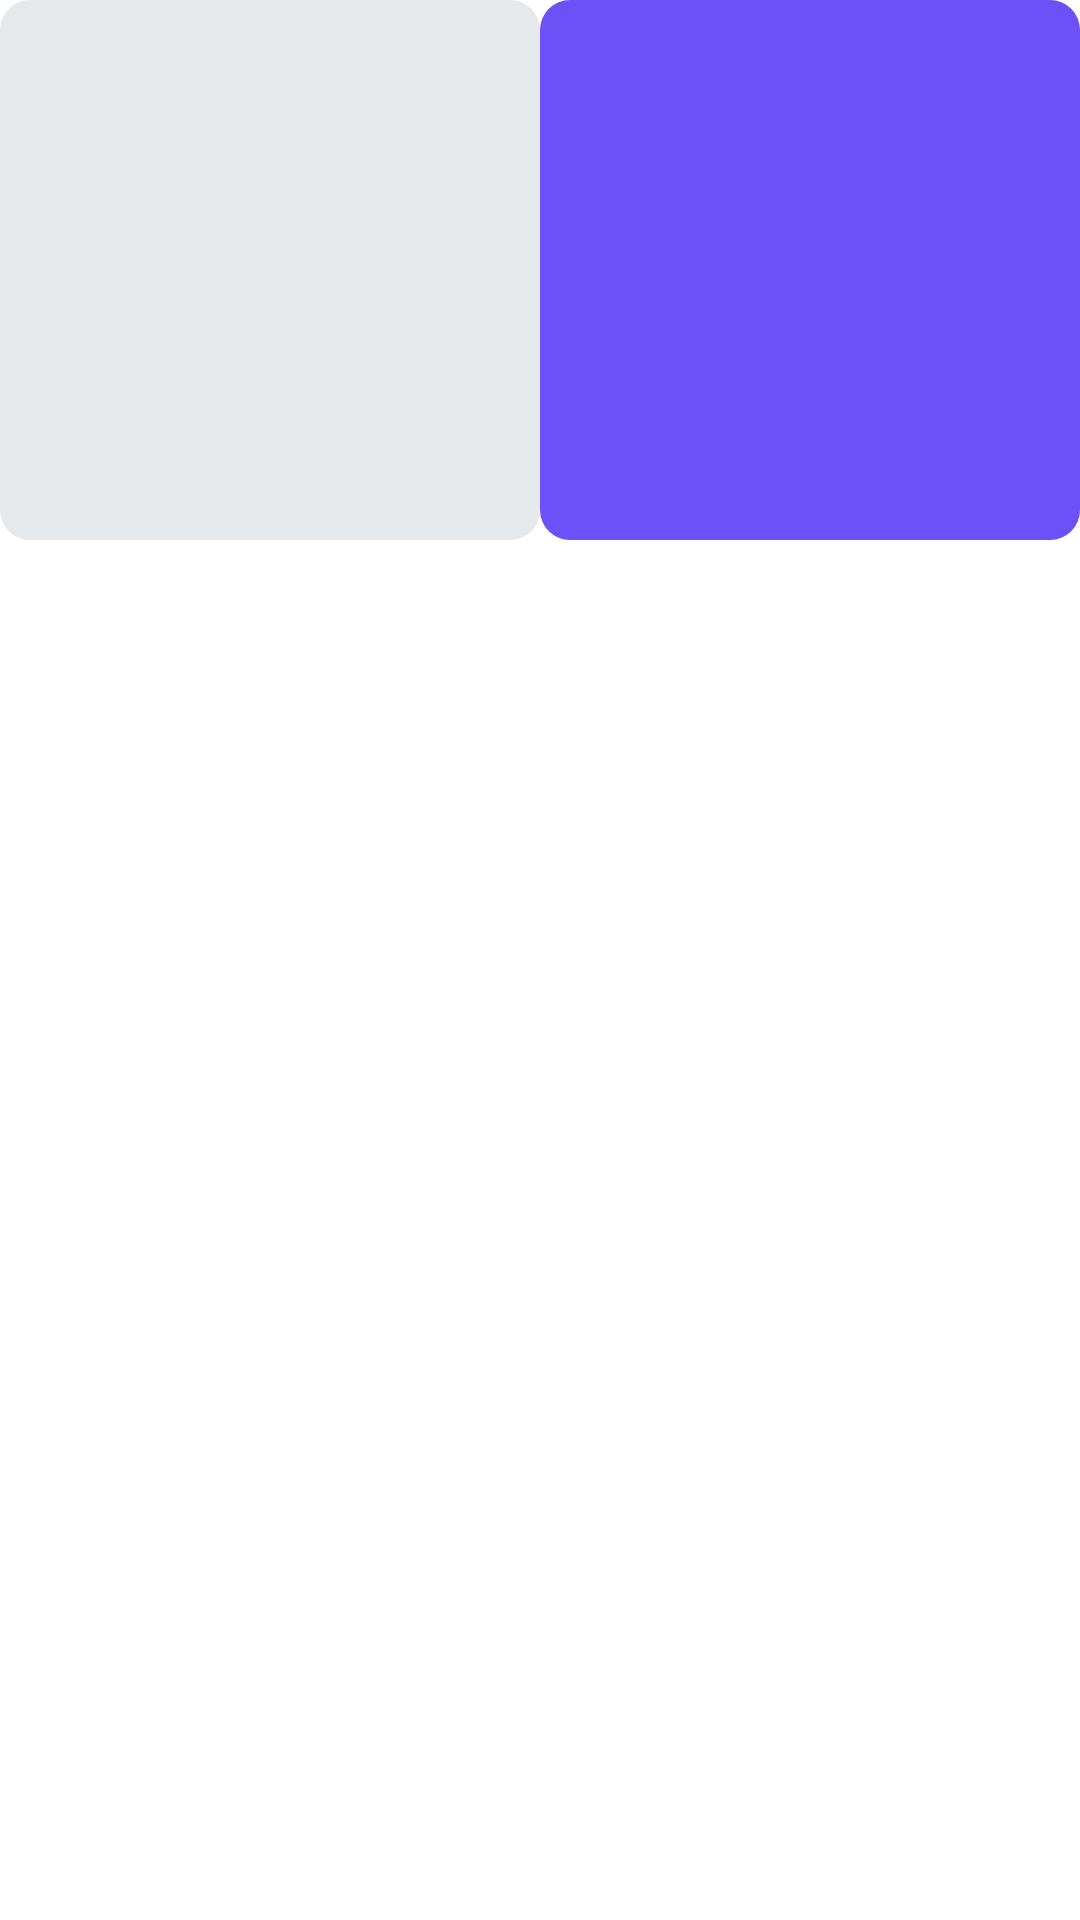

Layout XML and referenced resources for this Android screen:
<!-- AndroidManifest.xml: application theme Theme.Niksey -->
<!-- res/layout/message_item_image.xml -->
<?xml version="1.0" encoding="utf-8"?>
<androidx.constraintlayout.widget.ConstraintLayout xmlns:android="http://schemas.android.com/apk/res/android"
    xmlns:app="http://schemas.android.com/apk/res-auto"
    xmlns:tools="http://schemas.android.com/tools"
    android:layout_width="match_parent"
    android:layout_height="wrap_content"
    android:layout_margin="@dimen/app_small_margin"
    android:background="#FFFFFF">

    <TextView
        android:id="@+id/chat_user_image_message_time"
        android:layout_width="0dp"
        android:layout_height="wrap_content"
        android:layout_marginEnd="3dp"
        android:fontFamily="@font/chivo"
        android:gravity="end"
        android:textColor="@color/material_drawer_primary_icon"
        android:textSize="12sp"
        app:layout_constraintBottom_toBottomOf="parent"
        app:layout_constraintEnd_toEndOf="parent"
        app:layout_constraintTop_toBottomOf="@+id/bloc_user_image_message"
        tools:text="21:45" />

    <TextView
        android:id="@+id/chat_received_image_message_time"
        android:layout_width="0dp"
        android:layout_height="wrap_content"
        android:layout_marginStart="3dp"
        android:fontFamily="@font/chivo"
        android:gravity="end"
        android:textColor="@color/material_drawer_primary_icon"
        android:textSize="12sp"
        app:layout_constraintBottom_toBottomOf="parent"
        app:layout_constraintStart_toStartOf="parent"
        app:layout_constraintTop_toBottomOf="@+id/bloc_received_image_message"
        tools:text="21:45" />

    <androidx.constraintlayout.widget.ConstraintLayout
        android:id="@+id/bloc_received_image_message"
        android:layout_width="180dp"
        android:layout_height="180dp"
        android:background="@drawable/bg_receiving_message"
        app:layout_constraintStart_toStartOf="parent"
        app:layout_constraintTop_toTopOf="parent">

        <ImageView
            android:id="@+id/chat_received_image"
            android:layout_width="match_parent"
            android:layout_height="match_parent"
            android:contentDescription="TODO"
            app:layout_constraintEnd_toEndOf="parent"
            app:layout_constraintStart_toStartOf="parent"
            app:layout_constraintTop_toTopOf="parent" />

    </androidx.constraintlayout.widget.ConstraintLayout>

    <androidx.constraintlayout.widget.ConstraintLayout
        android:id="@+id/bloc_user_image_message"
        android:layout_width="180dp"
        android:layout_height="180dp"
        android:background="@drawable/bg_user_message"
        app:layout_constraintEnd_toEndOf="parent"
        app:layout_constraintTop_toTopOf="parent">

        <ImageView
            android:id="@+id/chat_user_image"
            android:layout_width="match_parent"
            android:layout_height="match_parent"
            android:contentDescription="TODO"
            app:layout_constraintEnd_toEndOf="parent"
            app:layout_constraintStart_toStartOf="parent"
            app:layout_constraintTop_toTopOf="parent" />

    </androidx.constraintlayout.widget.ConstraintLayout>

</androidx.constraintlayout.widget.ConstraintLayout>
<!-- resources referenced by this layout -->
<resources>
  <color name="material_drawer_primary_icon">#8A000000</color>
  <dimen name="app_small_margin">10dp</dimen>
  <!-- drawable bg_receiving_message (drawable) -->
  <?xml version="1.0" encoding="utf-8"?>
  <shape xmlns:android="http://schemas.android.com/apk/res/android">
      <solid android:color="@color/black_0" />
      <corners android:radius="10dp" />
  </shape>
  <!-- drawable bg_user_message (drawable) -->
  <?xml version="1.0" encoding="utf-8"?>
  <shape xmlns:android="http://schemas.android.com/apk/res/android">
      <solid android:color="@color/purple_300" />
      <corners android:radius="10dp" />
  </shape>
  <style name="Theme.Niksey" parent="MaterialDrawerTheme.Light">
          
          <item name="colorPrimary">@drawable/head</item>
          
          <item name="colorPrimaryVariant">@color/purple_0</item>
          <item name="colorOnPrimary">@color/white_100</item>
          
          <item name="colorSecondary">@color/purple_100</item>
          <item name="colorSecondaryVariant">@color/purple_200</item>
          <item name="colorOnSecondary">@color/black_80</item>
          
          <item name="android:statusBarColor">?attr/colorPrimaryVariant</item>
          
          <item name="android:colorPrimaryDark">@drawable/head</item>
          <item name="popupTheme">@style/actionMenu</item>
      </style>
  <color name="black_0">#E6E9EC</color>
  <color name="purple_300">#6c51f7</color>
  <!-- drawable head (drawable) -->
  <?xml version="1.0" encoding="utf-8"?>
  <selector xmlns:android="http://schemas.android.com/apk/res/android">
      <item>
          <shape>
              <gradient
                  android:type="linear"
                  android:angle="0"
                  android:startColor="#8270f9"
                  android:endColor="#7260ED" />
          </shape>
      </item>
  </selector>
  <color name="purple_0">#8270f9</color>
  <color name="white_100">#FFFFFFFF</color>
  <color name="purple_100">#8674fa</color>
  <color name="purple_200">#745ff8</color>
  <color name="black_80">#191818</color>
  <style name="actionMenu" parent="Theme.AppCompat.Light">
          <item name="background">@color/white_100</item>
          <item name="actionMenuTextColor">@color/black_80</item>
      </style>
</resources>
